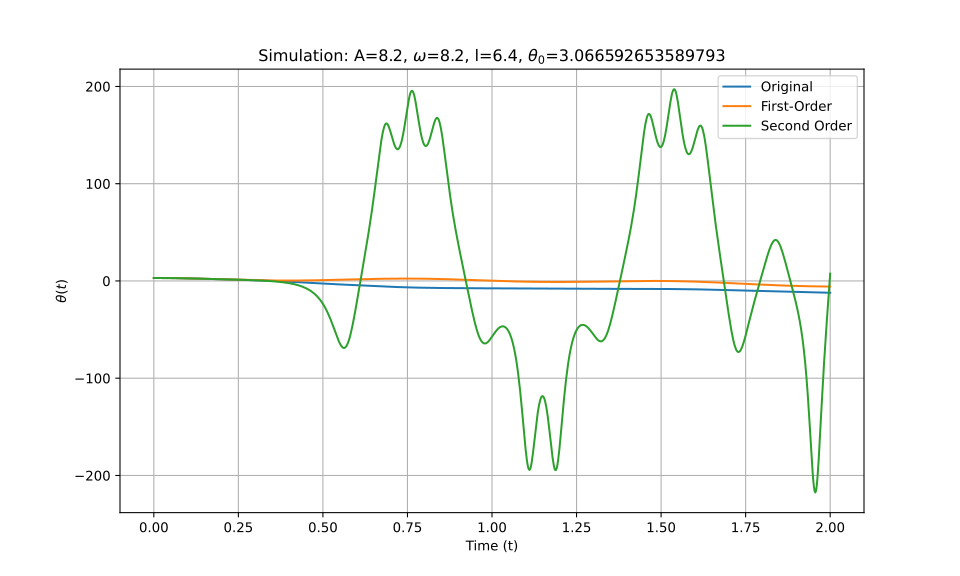

The data file committed next to this chart (first rows):
t_eval, Equation_1, Equation_2, Equation_3
0.0, 3.067, 3.067, 3.067
0.002002, 3.066, 3.066, 3.066
0.004004, 3.066, 3.066, 3.066
0.006006, 3.065, 3.065, 3.065
0.008008, 3.064, 3.064, 3.064
0.01001, 3.062, 3.062, 3.062
0.01201, 3.06, 3.06, 3.06
0.01401, 3.058, 3.058, 3.058
0.01602, 3.056, 3.056, 3.056
0.01802, 3.053, 3.053, 3.053
0.02002, 3.049, 3.049, 3.049
0.02202, 3.046, 3.046, 3.046
0.02402, 3.042, 3.042, 3.042
0.02603, 3.038, 3.037, 3.038
0.02803, 3.033, 3.033, 3.033
0.03003, 3.028, 3.028, 3.028
0.03203, 3.023, 3.023, 3.023
0.03403, 3.017, 3.017, 3.017
0.03604, 3.011, 3.011, 3.011
0.03804, 3.005, 3.005, 3.005
0.04004, 2.998, 2.998, 2.998
0.04204, 2.991, 2.991, 2.991
0.04404, 2.984, 2.984, 2.984
0.04605, 2.976, 2.976, 2.976
0.04805, 2.969, 2.968, 2.969
0.05005, 2.96, 2.96, 2.96
0.05205, 2.952, 2.951, 2.952
0.05405, 2.943, 2.943, 2.943
0.05606, 2.934, 2.933, 2.934
0.05806, 2.924, 2.924, 2.924
0.06006, 2.915, 2.914, 2.915
0.06206, 2.905, 2.904, 2.905
0.06406, 2.894, 2.893, 2.894
0.06607, 2.884, 2.883, 2.884
0.06807, 2.873, 2.872, 2.873
0.07007, 2.862, 2.86, 2.862
0.07207, 2.85, 2.849, 2.85
0.07407, 2.838, 2.837, 2.838
0.07608, 2.826, 2.825, 2.826
0.07808, 2.814, 2.812, 2.814
0.08008, 2.802, 2.8, 2.802
0.08208, 2.789, 2.787, 2.789
0.08408, 2.776, 2.773, 2.776
0.08609, 2.763, 2.76, 2.763
0.08809, 2.749, 2.746, 2.749
0.09009, 2.735, 2.732, 2.735
0.09209, 2.721, 2.717, 2.721
0.09409, 2.707, 2.703, 2.707
0.0961, 2.692, 2.688, 2.692
0.0981, 2.678, 2.673, 2.678
0.1001, 2.663, 2.658, 2.663
0.1021, 2.648, 2.642, 2.648
0.1041, 2.632, 2.626, 2.632
0.1061, 2.617, 2.61, 2.617
0.1081, 2.601, 2.594, 2.601
0.1101, 2.585, 2.577, 2.585
0.1121, 2.569, 2.561, 2.569
0.1141, 2.553, 2.544, 2.553
0.1161, 2.536, 2.527, 2.536
0.1181, 2.519, 2.509, 2.52
... 940 more rows
